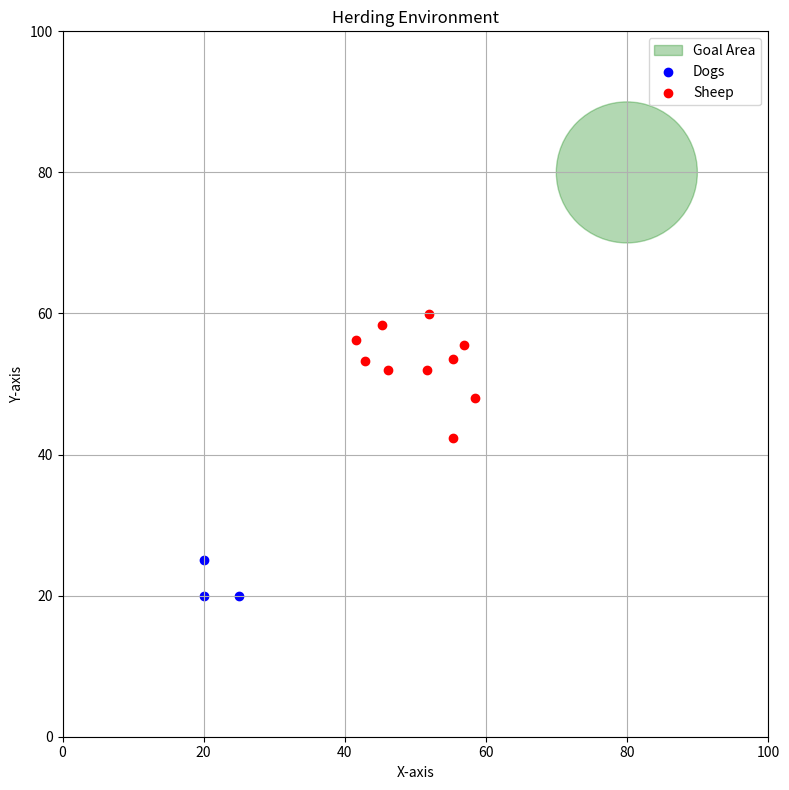

Reproduce this figure in Python.
import matplotlib.pyplot as plt
import matplotlib.animation as animation
import numpy as np


class HerdingEnv:
    def __init__(self, grid_size, n_dogs, n_sheeps, field_size, goal_center, goal_radius, dog_pos, sheep_pos, desired_dog_rad, init_phi, offset_dist):
        self.n_dogs = n_dogs
        self.n_sheeps = n_sheeps

        self.field_size = field_size # for repulsive potential field of sheeps

        self.grid_size = grid_size
        self.goal_center = goal_center
        self.goal_radius = goal_radius

        self.dog_init_pos = dog_pos
        self.sheep_init_pos = sheep_pos
        self.sheep_mean = [np.mean(sheep_pos, axis=0)]
        self.desired_dog_rad = desired_dog_rad
        self.init_phi = init_phi # initial heading of herd
        self.offset_dist = offset_dist # for putting virtual point in front of the herd

        self.dog_path = [[] for _ in range(n_dogs)]
        self.sheep_path = [[] for _ in range(n_sheeps)]

        dt = 0.1 # control timestep
        kp, kd, k_rho, k_alpha, k_beta = 1.0, 0.1, 1.0, 2.0, -0.5 # unicycle controller gains



    def reset(self):
        pass
        

    def step(self):
        pass


    def plot(self):
        plt.figure(figsize=(8, 8))
        ax = plt.gca()
        ax.set_xlim(0, self.grid_size[0])
        ax.set_ylim(0, self.grid_size[1])
        ax.set_aspect('equal', adjustable='box')
        ax.grid(True)

        goal_circle = plt.Circle(self.goal_center, self.goal_radius, color='green', alpha=0.3, label='Goal Area')
        ax.add_artist(goal_circle)

        ax.scatter(self.dog_init_pos[:, 0], self.dog_init_pos[:, 1], c='blue', marker='o', label='Dogs')
 
        ax.scatter(self.sheep_init_pos[:, 0], self.sheep_init_pos[:, 1], c='red', marker='o', label='Sheep')

        # Add dog and sheep paths later when available

        ax.set_title('Herding Environment')
        ax.set_xlabel('X-axis')
        ax.set_ylabel('Y-axis')
        ax.legend()

        plt.tight_layout()
        plt.savefig('herding_env.png', dpi=150)
        plt.show(block=True)  # ensures window stays open

    def animate(self):
        pass


def main():
    grid_size = (100, 100)
    n_dogs = 3
    n_sheeps = 10
    field_size = (100, 100)
    goal_center = (80, 80)
    goal_radius = 10
    dog_pos = np.array([[20, 20], [20, 25], [25, 20]])
    sheep_pos = np.random.rand(n_sheeps, 2) * 20 + 40
    desired_dog_rad = 5
    init_phi = np.pi / 4
    offset_dist = 3

    env = HerdingEnv(grid_size, n_dogs, n_sheeps, field_size, goal_center, goal_radius, dog_pos, sheep_pos, desired_dog_rad, init_phi, offset_dist)

    env.plot()
    # env.animate()

if __name__ == "__main__":
    main()

    
